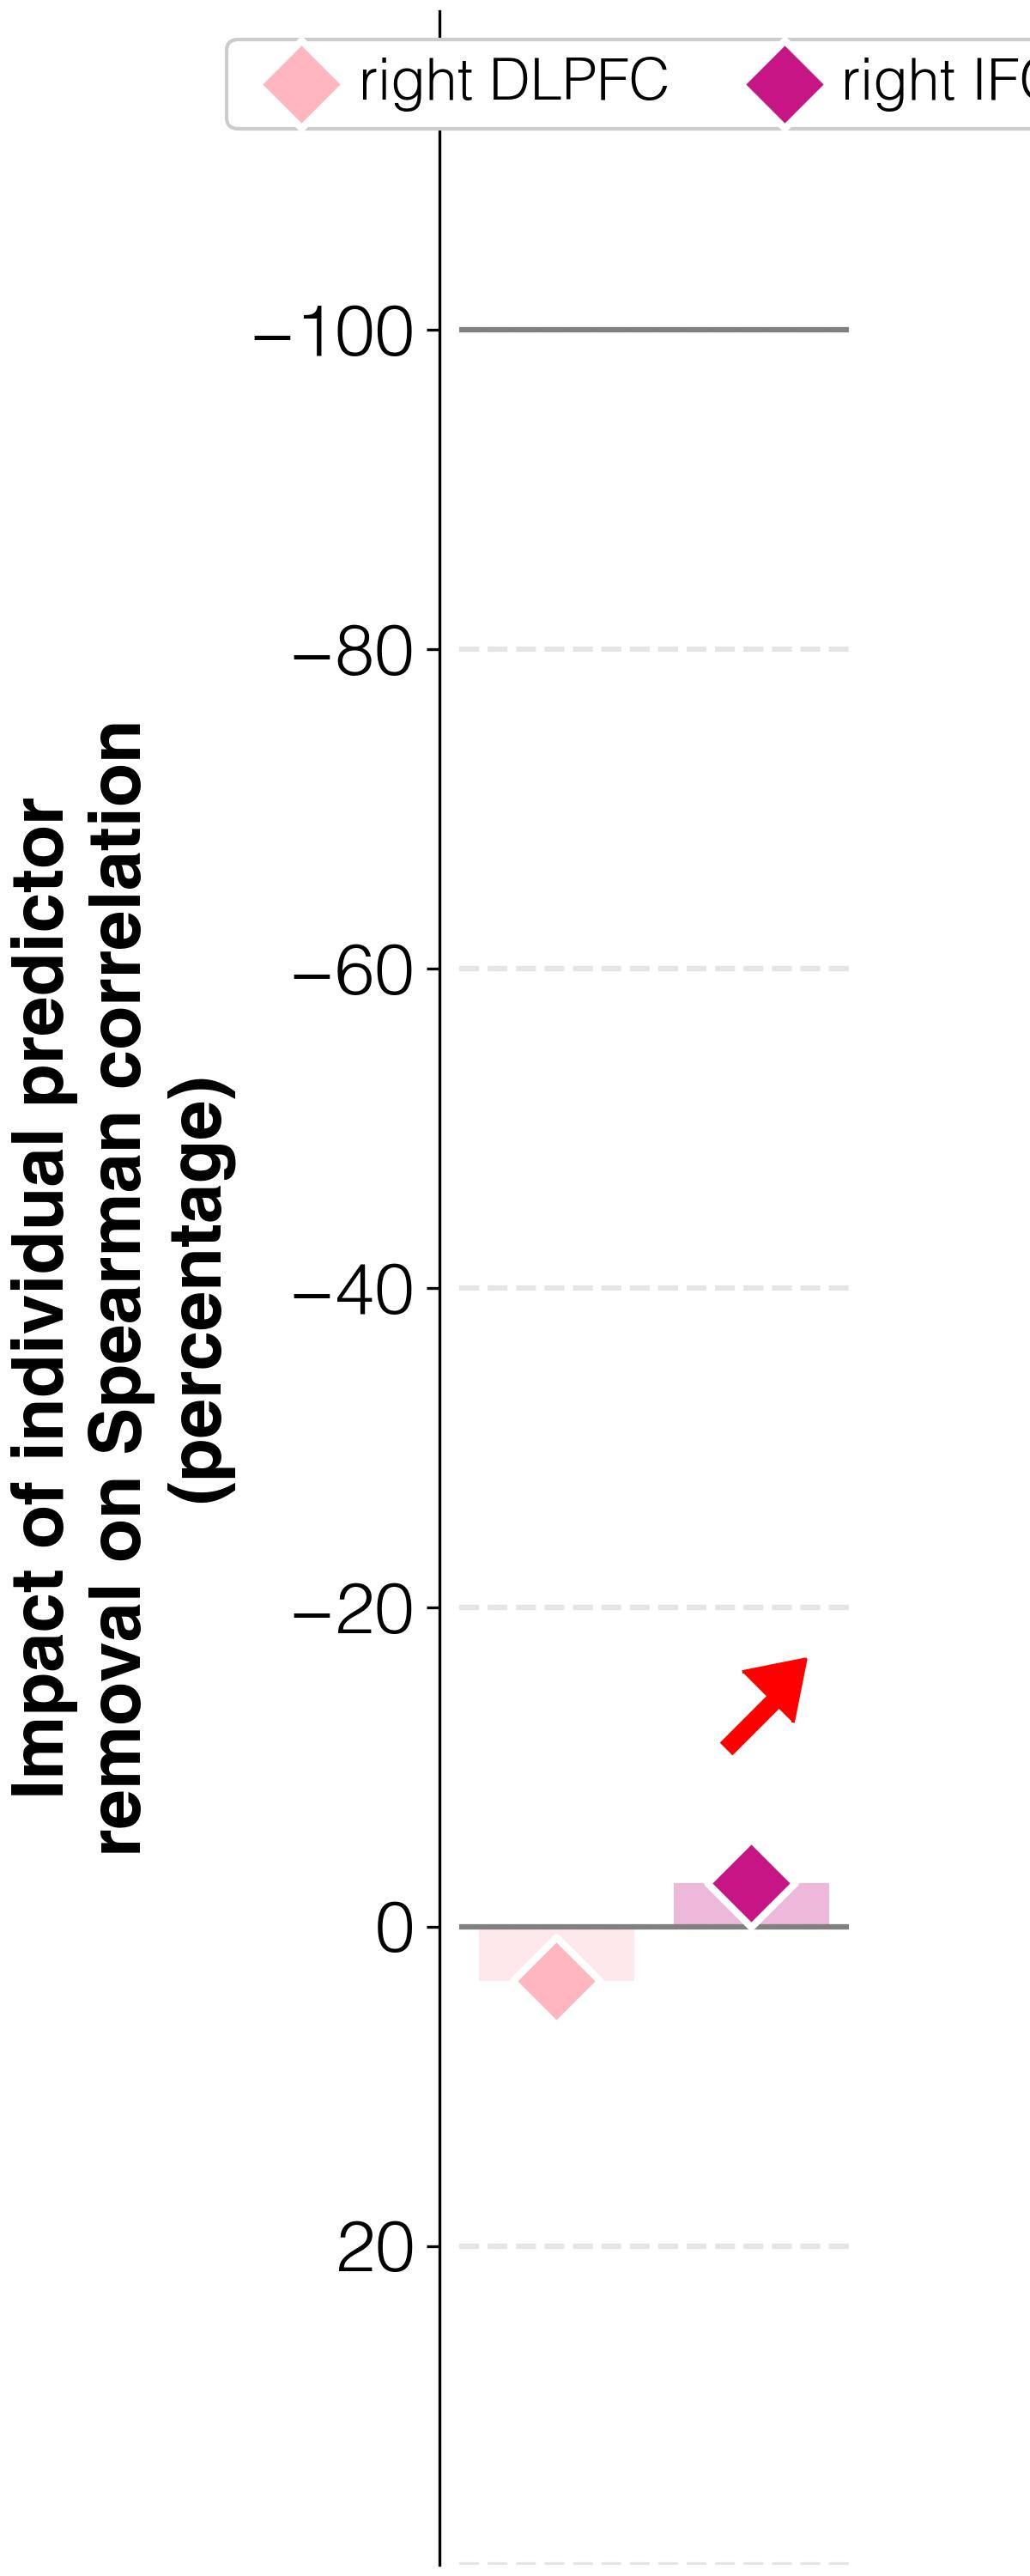

Values plotted in this chart, from the file beside it:
target	predictor	ablation_impact (percent)	ablation_rho	weight	FDR_p	raw_p
improvements T3-T2	activations T1 w/o R_DLPFC_T1	3.4	0.294	0.00925	0.014	0.012
improvements T3-T2	activations T1 w/o R_IFGorb_T1	-2.7	0.277	0.07395	0.0014	0.001
